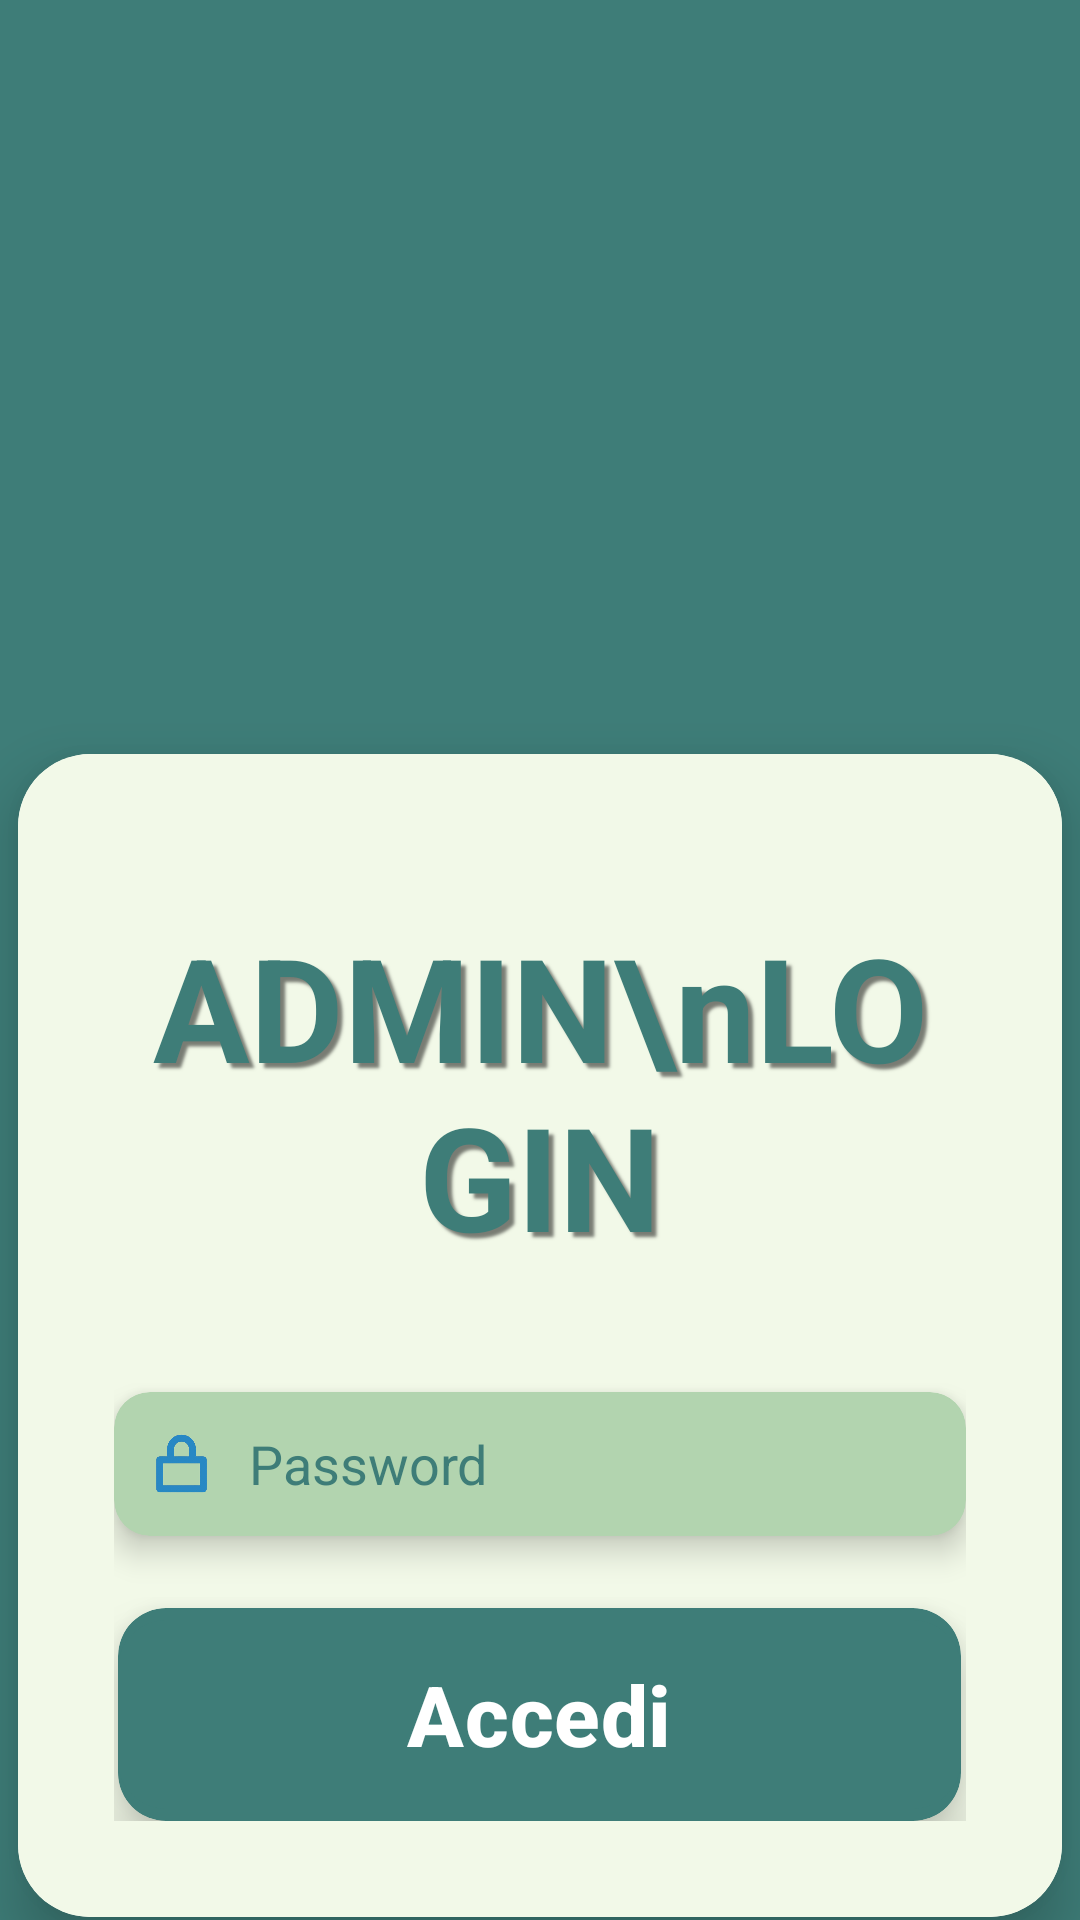

Write the Android layout XML for this screen, with the resource values it uses.
<!-- AndroidManifest.xml: application theme Theme.ElezioniAPP -->
<!-- res/layout/dashboardlogin_layout.xml -->
<androidx.constraintlayout.widget.ConstraintLayout
    android:id="@+id/main"
    xmlns:android="http://schemas.android.com/apk/res/android"
    xmlns:app="http://schemas.android.com/apk/res-auto"
    xmlns:tools="http://schemas.android.com/tools"
    android:layout_width="match_parent"
    android:layout_height="match_parent"
    android:background="#3E7D78">
    

    <ImageView
        android:id="@+id/imageView2"
        android:layout_width="249dp"
        android:layout_height="198dp"
        android:layout_marginBottom="-150dp"
        app:layout_constraintBottom_toTopOf="@+id/cardView"
        app:layout_constraintEnd_toEndOf="parent"
        app:layout_constraintStart_toStartOf="parent"
        app:layout_constraintTop_toTopOf="parent"
        app:layout_constraintVertical_bias="0.289"
        app:srcCompat="@drawable/settings" />

    <androidx.cardview.widget.CardView
        android:id="@+id/cardView"
        android:layout_width="348dp"
        android:layout_height="wrap_content"
        android:layout_marginTop="250dp"
        android:background="@android:color/transparent"
        app:cardCornerRadius="24dp"
        app:cardElevation="12dp"
        app:cardPreventCornerOverlap="false"
        app:cardUseCompatPadding="false"
        app:layout_constraintBottom_toBottomOf="parent"
        app:layout_constraintEnd_toEndOf="parent"
        app:layout_constraintStart_toStartOf="parent"
        app:layout_constraintTop_toTopOf="parent">

        <LinearLayout
            android:id="@+id/container"
            android:layout_width="match_parent"
            android:layout_height="wrap_content"
            android:background="#f2f9e8"
            android:orientation="vertical"
            android:padding="32dp">

            
            <TextView
                android:layout_width="match_parent"
                android:layout_height="wrap_content"
                android:layout_marginTop="20dp"
                android:layout_marginBottom="40dp"
                android:gravity="center"
                android:shadowColor="#80000000"
                android:shadowDx="5"
                android:shadowDy="5"
                android:shadowRadius="2"
                android:text="ADMIN\nLOGIN"
                android:textColor="#3E7D78"
                android:textSize="48sp"
                android:textStyle="bold" />

            <androidx.cardview.widget.CardView
                android:layout_width="match_parent"
                android:layout_height="wrap_content"
                android:layout_marginBottom="24dp"
                android:background="@android:color/transparent"
                app:cardBackgroundColor="#b2d4af"
                app:cardCornerRadius="12dp"
                app:cardElevation="6dp"
                app:cardPreventCornerOverlap="false"
                app:cardUseCompatPadding="false">

                <LinearLayout
                    android:layout_width="match_parent"
                    android:layout_height="48dp"
                    android:gravity="center_vertical"
                    android:orientation="horizontal"
                    android:padding="8dp">

                    <ImageView
                        android:layout_width="29dp"
                        android:layout_height="29dp"
                        android:contentDescription="TODO"
                        android:src="@drawable/pass2_removebg_preview"
                        tools:ignore="ImageContrastCheck" />

                    <EditText
                        android:id="@+id/editTextPassword"
                        android:layout_width="0dp"
                        android:layout_height="48dp"
                        android:layout_weight="1"
                        android:background="@null"
                        android:hint="Password"
                        android:inputType="textEmailAddress"
                        android:paddingStart="8dp"
                        android:textColor="#3E7D78"
                        android:textColorHint="#3E7D78"
                        tools:ignore="RtlSymmetry,TouchTargetSizeCheck" />
                </LinearLayout>
            </androidx.cardview.widget.CardView>



            
            <androidx.cardview.widget.CardView
                android:layout_width="wrap_content"
                android:layout_height="wrap_content"
                android:layout_gravity="center"
                android:background="@android:color/transparent"
                app:cardBackgroundColor="#3E7D78"
                app:cardCornerRadius="16dp"
                app:cardElevation="10dp"
                app:cardPreventCornerOverlap="false"
                app:cardUseCompatPadding="false">

                <com.google.android.material.button.MaterialButton
                    android:id="@+id/buttonLogin"
                    android:layout_width="281dp"
                    android:layout_height="71dp"
                    android:text="Accedi"
                    android:textColor="#FFFFFF"
                    android:textSize="28sp"
                    android:textStyle="bold"
                    app:backgroundTint="#3E7D78"
                    app:cornerRadius="16dp" />
            </androidx.cardview.widget.CardView>

        </LinearLayout>
    </androidx.cardview.widget.CardView>


</androidx.constraintlayout.widget.ConstraintLayout>
<!-- resources referenced by this layout -->
<resources>
  <!-- drawable pass2_removebg_preview: png bitmap (drawable, 56276 bytes) -->
  <style name="Theme.ElezioniAPP" parent="Base.Theme.ElezioniAPP" />
  <style name="Base.Theme.ElezioniAPP" parent="Theme.Material3.DayNight.NoActionBar">
          
          
      </style>
</resources>
